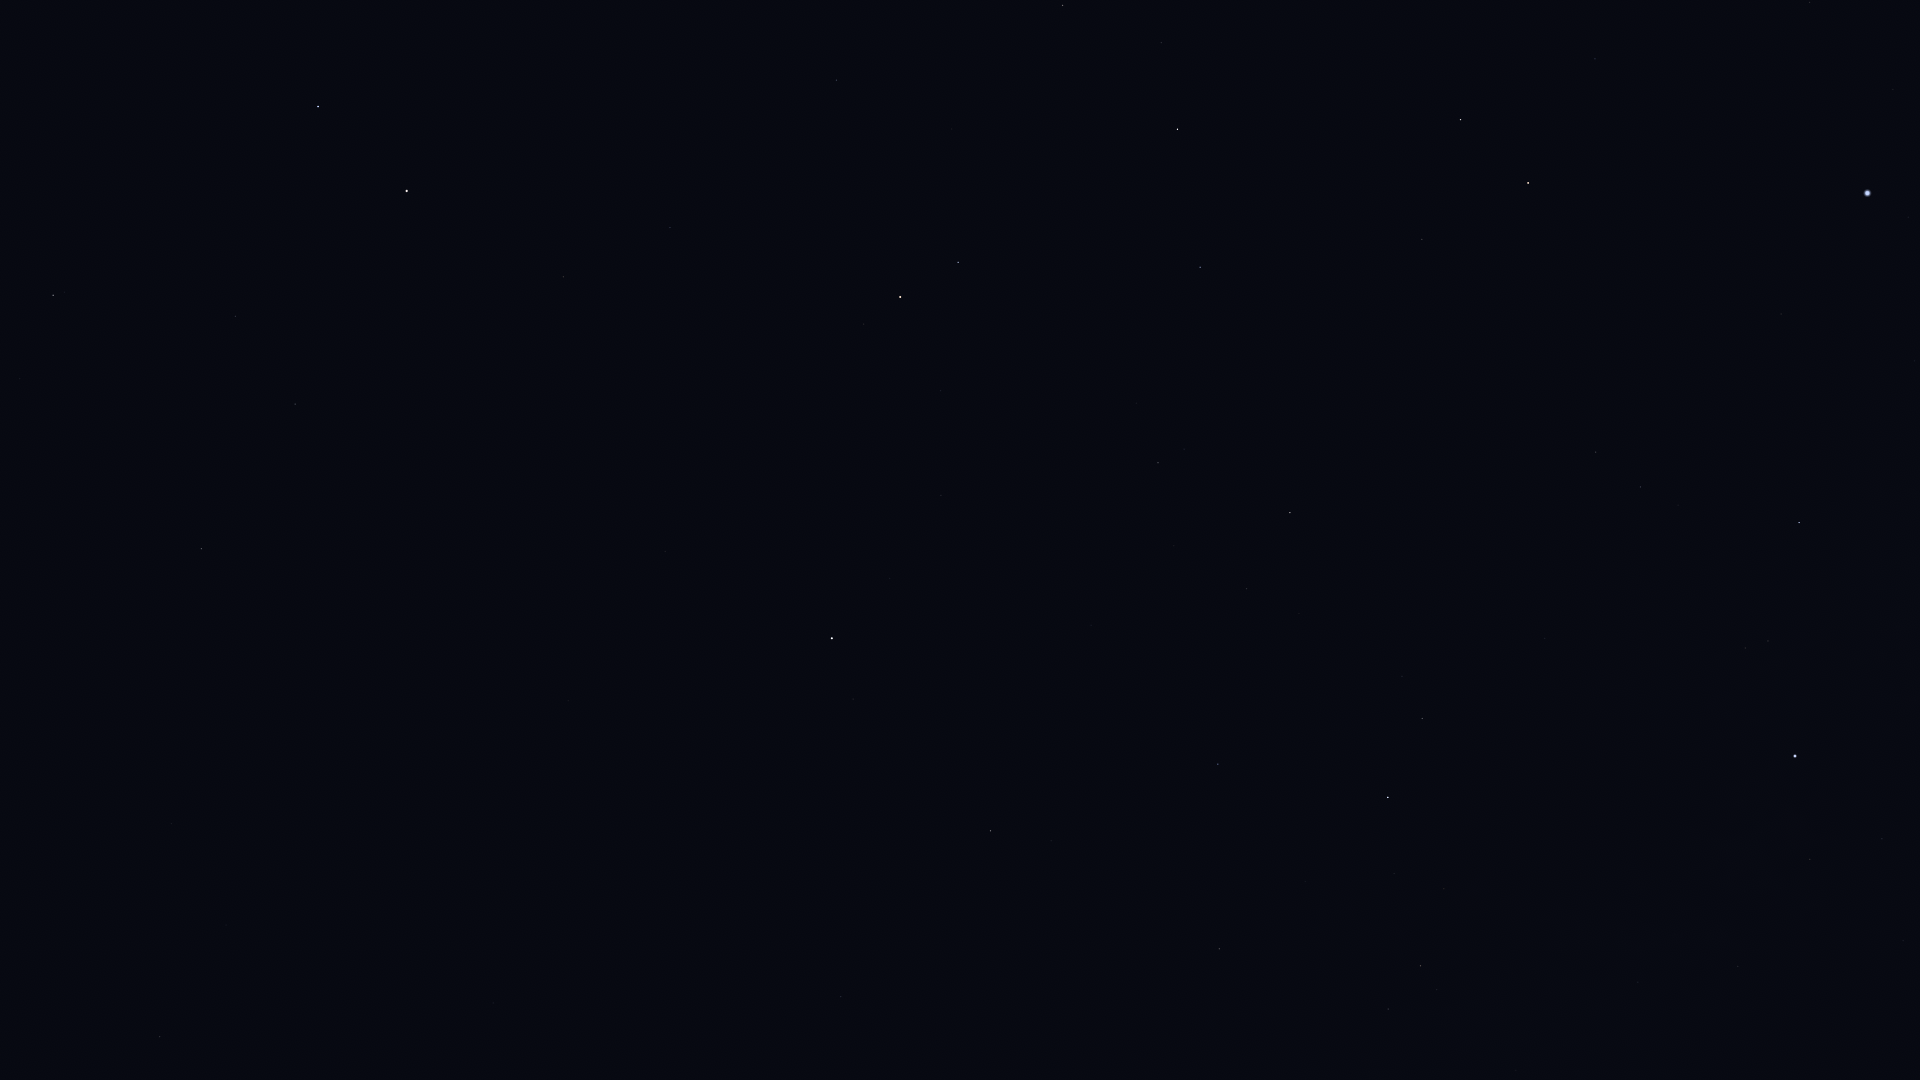

Data behind this chart, as committed beside it:
Star_ID, Name, X, Y
13192, Nushagak, 763, 1005
17959, HIP 17959, 660, 982
22783, HIP 22783, 493, 1003
24003, Mago, 520, 927
25110, HIP 25110, 661, 772
30060, HIP 30060, 226, 925
33449, HIP 33449, 171, 824
40687, Násti, 215, 583
41704, Muscida, 201, 549
53910, Merak, 318, 107
54061, Dubhe, 407, 191
56211, Giausar, 563, 277
57820, Aniara, 458, 35
58952, Tonatiuh, 697, 383
61177, Funi, 706, 322
61281, HIP 61281, 670, 228
62423, Tianyi, 674, 157
63076, Taiyi, 682, 124
68756, Thuban, 836, 80
72607, Kochab, 900, 297
73136, Baekdu, 905, 314
75097, Pherkad, 958, 262
75458, Edasich, 1062, 5
78527, HIP 78527, 1161, 43
80331, Athebyne, 1177, 129
83608, Alrakis, 1369, 89
83895, Aldhibah, 1200, 267
85670, Rastaban, 1460, 120
85822, Yildun, 890, 578
86414, HIP 86414, 1595, 59
86614, Dziban, 1136, 403
86782, Alruba, 1461, 176
87585, Grumium, 1422, 239
87808, HIP 87808, 1809, 2
87833, Eltanin, 1528, 183
90344, Fafnir, 1299, 405
91262, Vega, 1867, 193
94376, Altais, 1290, 513
94481, Aladfar, 1914, 361
95853, HIP 95853, 1640, 487
96100, Alsafi, 1256, 559
97165, Fawaris, 1799, 522
102098, Deneb, 1795, 756
105199, Alderamin, 1388, 797
106032, Alfirk, 1218, 764
107136, Azelfafage, 1604, 949
108917, Kurhah, 1305, 881
109492, HIP 109492, 1421, 966
110538, HIP 110538, 1516, 1070
112724, HIP 112724, 1219, 949
116727, Errai, 991, 831
